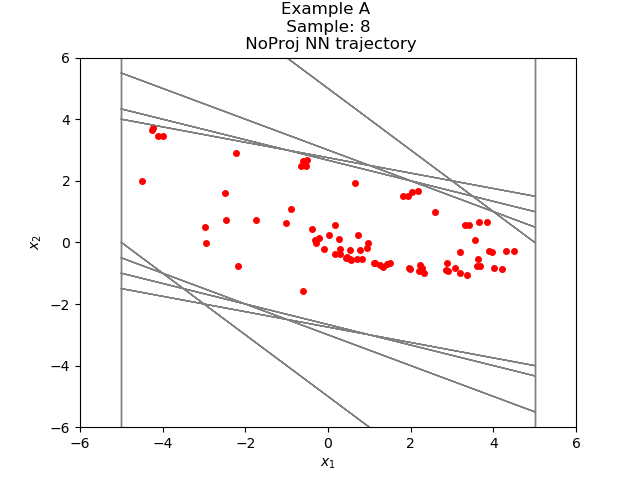

Data behind this chart, as committed beside it:
-5.991011700673980478e-01, -1.573687613546160158e+00
-2.172788858413696289e+00, -7.741132974624633789e-01
-2.946902155876159668e+00, -3.395473957061767578e-02
-2.980857014656066895e+00, 5.095776915550231934e-01
-2.471279203891754150e+00, 7.248588949441909790e-01
-1.746420264244079590e+00, 7.324000746011734009e-01
-1.014020204544067383e+00, 6.260978728532791138e-01
-3.879223465919494629e-01, 4.199289381504058838e-01
3.200659155845642090e-02, 2.347164005041122437e-01
2.667229920625686646e-01, 1.089659035205841064e-01
